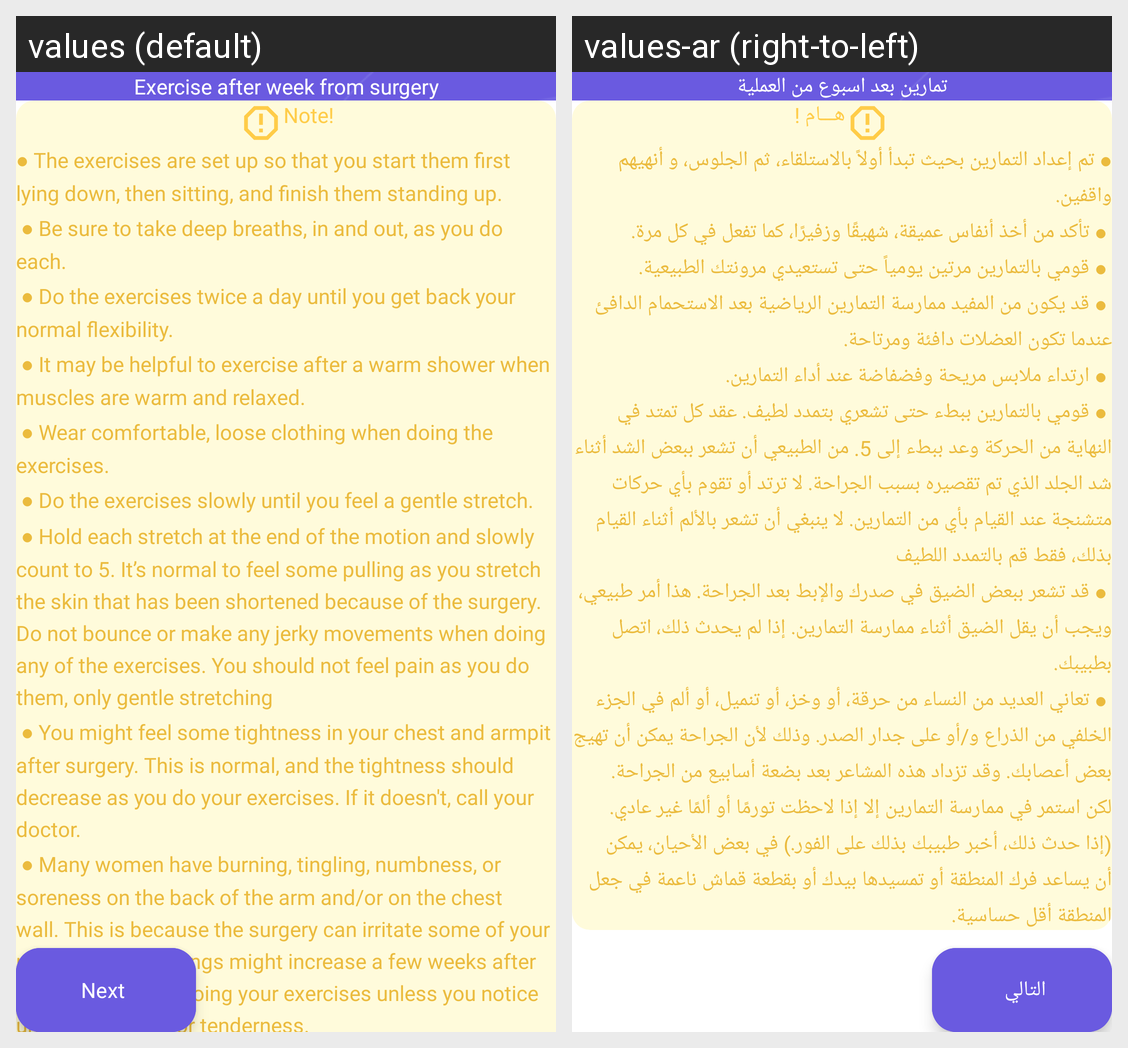

Translations of the strings shown on this Android screen, per locale in the grid:
Android screen res/layout/activity_after_surgery_protocol.xml rendered under 2 locales, left to right: values (default), values-ar (right-to-left). Device: Nexus 5 (rendered at 1080×1920; each locale shown at half size, 540×960, under a caption strip naming it); theme Theme.BreastCancer.
Strings drawn on this screen, with the default value and each locale's value (text and hints the layout hard-codes, and strings that could not be matched under every locale, appear in the picture but are not listed):

exercise_after_week_from_surgery
  values: Exercise after week from surgery
  values-ar: تمارين بعد اسبوع من العملية

caution
  values: Note!
  values-ar: هـــام !

notes21
  values: ● The exercises are set up so that you start them first lying down, then sitting, and finish them standing up. 
       ● Be sure to take deep breaths, in and out, as you do each.
       ● Do the exercises twice a day until you get back your normal flexibility.
       ● It may be helpful to exercise after a warm shower when muscles are warm and relaxed.
       ● Wear comfortable, loose clothing when doing the exercises. …[clipped]
  values-ar: ● تم إعداد التمارين بحيث تبدأ أولاً بالاستلقاء، ثم الجلوس، و أنهيهم واقفين.
       ● تأكد من أخذ أنفاس عميقة، شهيقًا وزفيرًا، كما تفعل في كل مرة. 
       ● قومي بالتمارين مرتين يومياً حتى تستعيدي مرونتك الطبيعية.
       ● قد يكون من المفيد ممارسة التمارين الرياضية بعد الاستحمام الدافئ عندما تكون العضلات دافئة ومرتاحة.
       ● ارتداء ملابس مريحة وفضفاضة عند أداء التمارين.
       ● قومي بالتمارين ببطء حتى تشعري بتمدد لطيف. عقد …[clipped]

next
  values: Next
  values-ar: التالي
